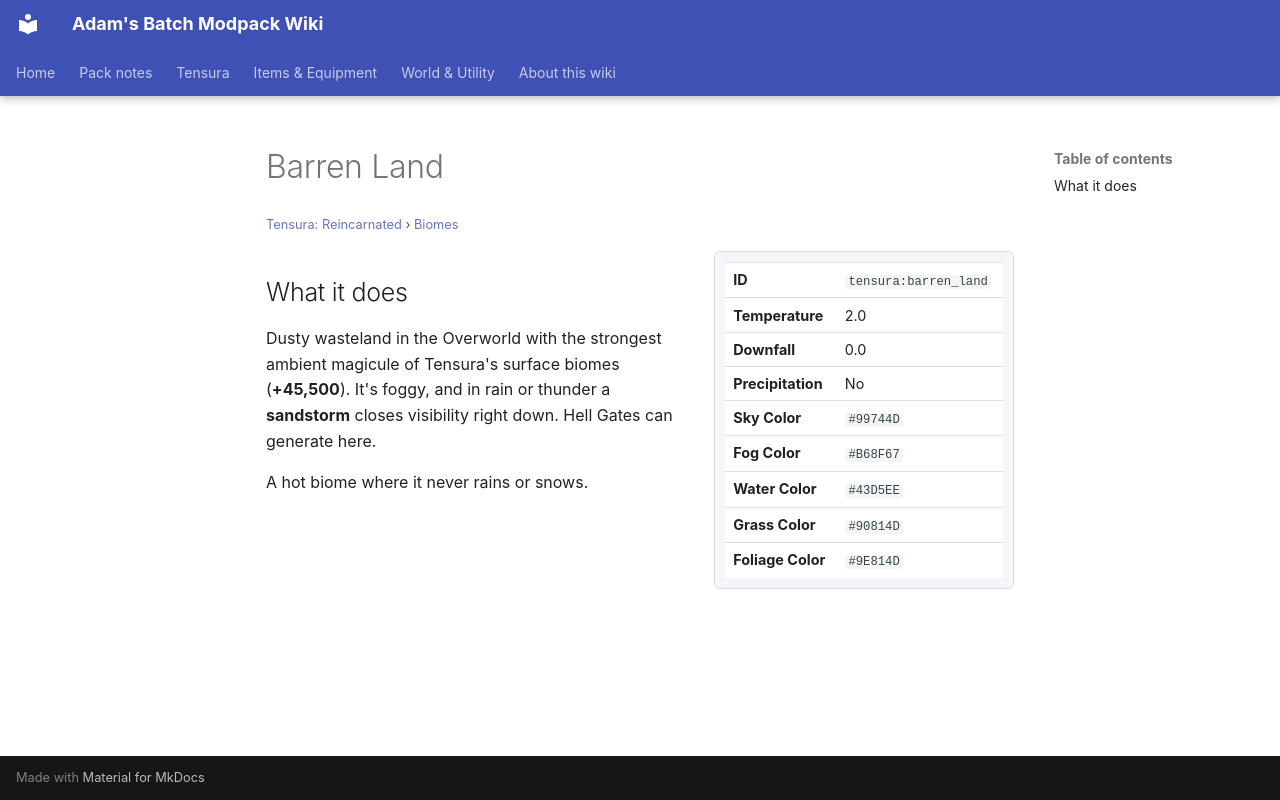

repository: Proteus-Nell/Adams-Batch-MC-Modpack-Wiki · page: tensura-reincarnated/biomes/barren-land/index.html · generator: mkdocs

# Barren Land

<small>[Tensura: Reincarnated](../index.md) &rsaquo; [Biomes](index.md)</small>

<div class="infobox" markdown>

| | |
|---|---|
| **ID** | `tensura:barren_land` |
| **Temperature** | 2.0 |
| **Downfall** | 0.0 |
| **Precipitation** | No |
| **Sky Color** | `#99744D` |
| **Fog Color** | `#B68F67` |
| **Water Color** | `#43D5EE` |
| **Grass Color** | `#90814D` |
| **Foliage Color** | `#9E814D` |

</div>

## What it does

Dusty wasteland in the Overworld with the strongest ambient magicule of Tensura's surface biomes (**+45,500**). It's foggy, and in rain or thunder a **sandstorm** closes visibility right down. Hell Gates can generate here.

A hot biome where it never rains or snows.
